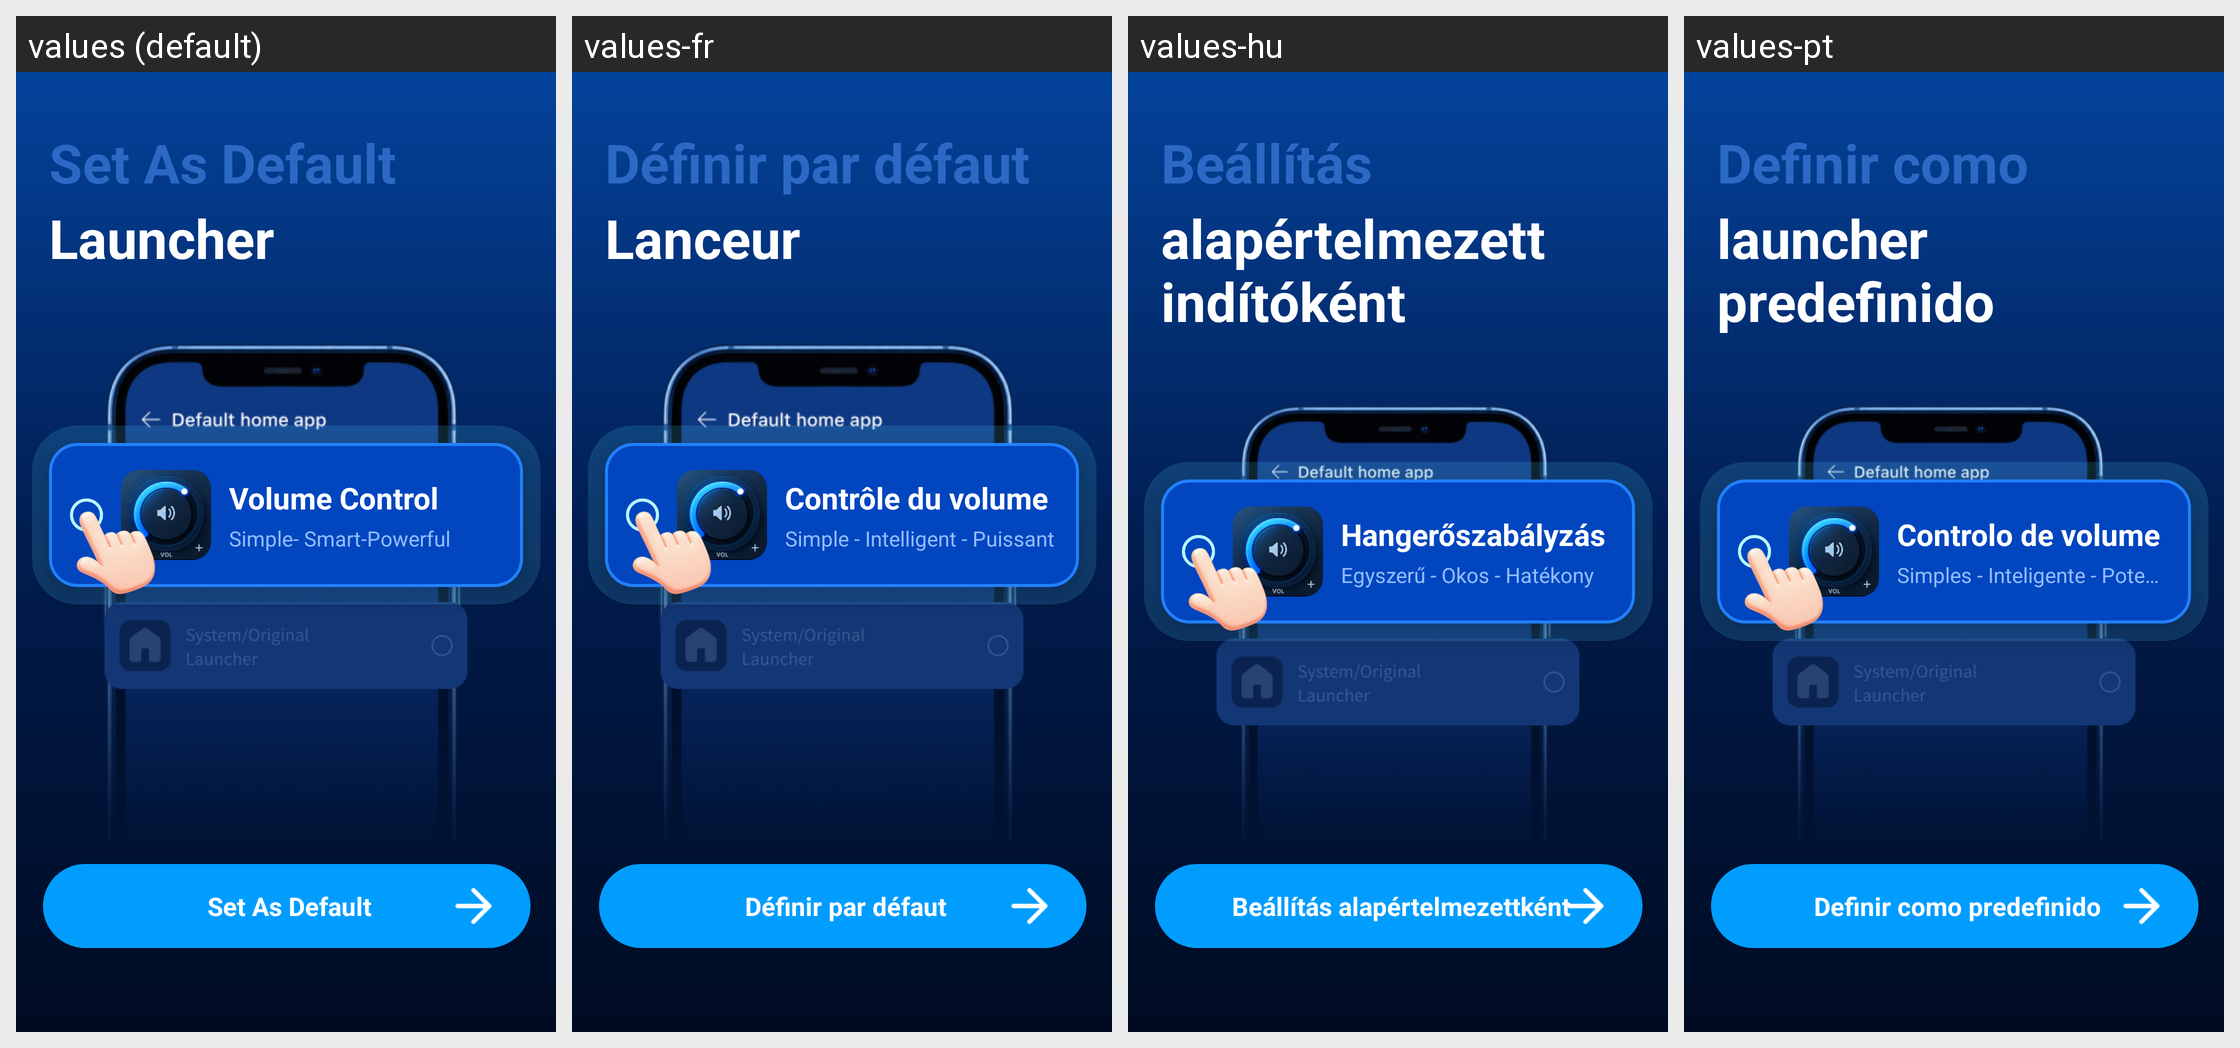

Translations of the strings shown on this Android screen, per locale in the grid:
Android screen res/layout/fragment_guide_default.xml rendered under 4 locales, left to right: values (default), values-fr, values-hu, values-pt. Device: Nexus 5 (rendered at 1080×1920; each locale shown at half size, 540×960, under a caption strip naming it); theme Theme.MyApplication.
Other locales in the repository, not shown: values-de, values-el, values-es, values-hi, values-it, values-ja, values-ko, values-nl, values-pl, values-ru, values-sv, values-th, values-tr, values-vi, values-zh, values-zh-rTW.
Strings drawn on this screen, with the default value and each locale's value (text and hints the layout hard-codes, and strings that could not be matched under every locale, appear in the picture but are not listed):

guide_default_title
  values: Set As Default
  values-fr: Définir par défaut
  values-hu: Beállítás
  values-pt: Definir como

guide_default_subtitle
  values: Launcher
  values-fr: Lanceur
  values-hu: alapértelmezett indítóként
  values-pt: launcher predefinido

guide_app_name
  values: Volume Control
  values-fr: Contrôle du volume
  values-hu: Hangerőszabályzás
  values-pt: Controlo de volume

guide_default_card_tagline
  values: Simple- Smart-Powerful
  values-fr: Simple - Intelligent - Puissant
  values-hu: Egyszerű - Okos - Hatékony
  values-pt: Simples - Inteligente - Potente

guide_default_cta
  values: Set As Default
  values-fr: Définir par défaut
  values-hu: Beállítás alapértelmezettként
  values-pt: Definir como predefinido
